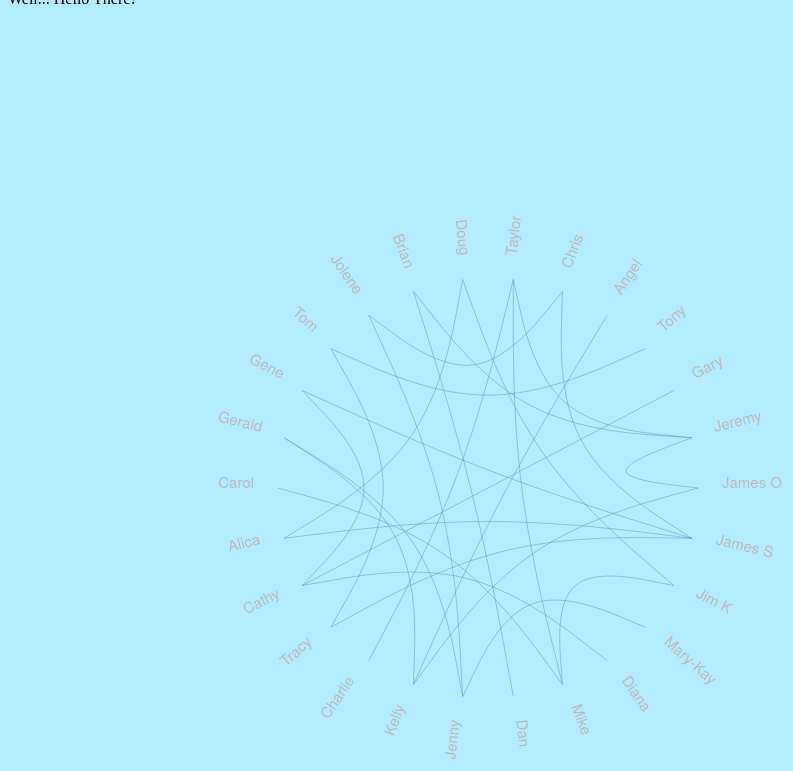
D3 v3 page, settled after 480 driven frames (8 s of simulated time); the page loaded 1 data file(s).


// ── ring.js
$(document).ready(function(){

  var diameter = 960,
      radius = diameter / 2,
      innerRadius = radius - 60;

  var cluster = d3.layout.cluster()
      .size([360, innerRadius])
      .sort(null)
      .value(function(d) { return d.size; });

  var bundle = d3.layout.bundle();

  var line = d3.svg.line.radial()
      .interpolate("bundle")
      .tension(.50)
      .radius(function(d) { return d.y; })
      .angle(function(d) { return d.x / 180 * Math.PI; });

  var svg = d3.select(".well").append("svg")
      .attr("width", diameter)
      .attr("height", diameter)
      .append("g")
      .attr("transform", "translate(" + radius + "," + radius + ")");

  var link = svg.append("g").selectAll(".link");
  var node = svg.append("g").selectAll(".node");





  d3.json("team.json", function(error, data) {
    if (error) throw error;

    var map = workerMap(data);
    var nodes = cluster.nodes(map);
    var links = workerLinks(nodes);


    link = link
        .data(bundle(links)).enter()
        .append("path")
        .each(function(d) { d.source = d[0], d.target = d[d.length - 1]; })
        .attr("class", "link")
        .attr("d", line);

    node = node
        .data(nodes.filter(function(n) {
            if(n.hasOwnProperty("children")){
              return n;
            }
        })).enter()
        .append("text")
        .attr("class", "node")
        //.attr("dy", ".31em")
        .attr("transform", function(d) { return "rotate(" + (d.x - 90) + ")translate(" + (d.y + 24) + ",0)" + (d.x < 180 ? "" : "rotate(180)"); })
        .style("text-anchor", function(d) { return d.x < 180 ? "start" : "end"; })
        .text(function(d) { if(d.name !== "root") return d.name; })
        .on("mouseover", mouseovered)
        .on("mouseout", mouseouted);
  });

  function mouseovered(d) {

    node.each(function(n) { n.target = n.source = false; });


    link.classed("link--target", function(l) { if (l.target === d) return l.source.source = true; })
        .classed("link--source", function(l) { if (l.source === d) return l.target.target = true; })
        .style("stroke-width", function(l){
            var s = 0.5;

            if(l.source === d){
               for(var i = 0; i < d.children.length; i++){
                     s = d.children[i].weight;
                }
            }

            if(l.target === d){
              for(var j = 0; j < l.target.children.length; j++){
                    s = l.source.children[j].weight; // so weird that this works this way
              }
            }
            return s+"px";
          })
        .filter(function(l) { return l.target === d || l.source === d; })
        .each(function() { this.parentNode.appendChild(this); });

    node.classed("node--target", function(n) { return n.target; })
        .classed("node--source", function(n) { return n.source; });
  }

  function mouseouted(d) {
    link.classed("link--target", false)
        .classed("link--source", false)
        .style({"stroke-width":"1px"}); //reset

    node.classed("node--target", false)
        .classed("node--source", false); //reset
  }

  //d3.select(self.frameElement).style("height", diameter + "px");


  //build list of employees + links as children i guess
  function workerMap(team_members){
      var map = {};
      map.name = "root";
      map.children = [];


      for (var tmember in team_members) {

          var item = {};
          item.name = tmember;
          item.children = [];


          for (var tm in team_members[tmember]) {
              var i = {};
              i.name = tm;
              i.weight = team_members[tmember][tm];

              if (i.weight > 0) {
                  item.children.push(i);
              }

          }
          map.children.push(item);

      }
      return map;

  }


  // return a list of links for given people
  function workerLinks(nodes) {
      var map = {};
      var links = [];

      nodes.forEach(function(k) {
          if(k.hasOwnProperty("children")){
            map[k.name] = k;
          }
      });

      nodes.forEach(function (k) {
          if(k.children && k.name !== "root"){
              k.children.forEach(function (i) {
                    links.push({source : map[k.name], target : map[i.name]});
              });
          }
      });
      return links;
    }

  });


### data: team.json
{
 "Taylor": {
  "Chris": 0,
  "Angel": 0,
  "Tony": 0,
  "Gary": 0,
  "Jeremy": 0,
  "James O": 0,
  "James S": 0,
  "Jim K": 0,
  "Mary-Kay": 0,
  "Diana": 0,
  "Mike": 1,
  "Dan": 0,
  "Jenny": 0,
  "Kelly": 0,
  "Charlie": 0,
  "Tracy": 0,
  "Cathy": 0,
  "Alica": 0,
  "Carol": 0,
  "Gerald": 0,
  "Gene": 0,
  "Tom": 0,
  "Jolene": 0,
  "Brian": 0,
  "Doug": 0
 },
 "Chris": {
  "Taylor": 0,
  "Angel": 0,
  "Tony": 0,
  "Gary": 0,
  "Jeremy": 0,
  "James O": 0,
  "James S": 0,
  "Jim K": 0,
  "Mary-Kay": 0,
  "Diana": 0,
  "Mike": 0,
  "Dan": 0,
  "Jenny": 0,
  "Kelly": 0,
  "Charlie": 0,
  "Tracy": 0,
  "Cathy": 0,
  "Alica": 0,
  "Carol": 0,
  "Gerald": 0,
  "Gene": 0,
  "Tom": 0,
  "Jolene": 1,
  "Brian": 0,
  "Doug": 0
 },
 "Angel": {
  "Taylor": 0,
  "Chris": 0,
  "Tony": 0,
  "Gary": 0,
  "Jeremy": 0,
  "James O": 0,
  "James S": 0,
  "Jim K": 0,
  "Mary-Kay": 0,
  "Diana": 0,
  "Mike": 0,
  "Dan": 0,
  "Jenny": 0,
  "Kelly": 1,
  "Charlie": 0,
  "Tracy": 0,
  "Cathy": 0,
  "Alica": 0,
  "Carol": 0,
  "Gerald": 0,
  "Gene": 0,
  "Tom": 0,
  "Jolene": 0,
  "Brian": 0,
  "Doug": 0
 },
 "Tony": {
  "Taylor": 0,
  "Chris": 0,
  "Angel": 0,
  "Gary": 0,
  "Jeremy": 0,
  "James O": 0,
  "James S": 0,
  "Jim K": 0,
  "Mary-Kay": 0,
  "Diana": 0,
  "Mike": 0,
  "Dan": 0,
  "Jenny": 0,
  "Kelly": 0,
  "Charlie": 0,
  "Tracy": 0,
  "Cathy": 0,
  "Alica": 0,
  "Carol": 0,
  "Gerald": 0,
  "Gene": 0,
  "Tom": 1,
  "Jolene": 0,
  "Brian": 0,
  "Doug": 0
 },
 "Gary": {
  "Taylor": 0,
  "Chris": 0,
  "Angel": 0,
  "Tony": 0,
  "Jeremy": 0,
  "James O": 0,
  "James S": 0,
  "Jim K": 0,
  "Mary-Kay": 0,
  "Diana": 0,
  "Mike": 0,
  "Dan": 0,
  "Jenny": 0,
  "Kelly": 0,
  "Charlie": 0,
  "Tracy": 0,
  "Cathy": 1,
  "Alica": 0,
  "Carol": 0,
  "Gerald": 0,
  "Gene": 0,
  "Tom": 0,
  "Jolene": 0,
  "Brian": 0,
  "Doug": 0
 },
 "Jeremy": {
  "Taylor": 3,
  "Chris": 0,
  "Angel": 0,
  "Tony": 0,
  "Gary": 0,
  "James O": 0,
  "James S": 0,
  "Jim K": 0,
  "Mary-Kay": 0,
  "Diana": 0,
  "Mike": 0,
  "Dan": 0,
  "Jenny": 0,
  "Kelly": 0,
  "Charlie": 0,
  "Tracy": 0,
  "Cathy": 0,
  "Alica": 0,
  "Carol": 0,
  "Gerald": 0,
  "Gene": 0,
  "Tom": 0,
  "Jolene": 0,
  "Brian": 0,
  "Doug": 0
 },
 "James O": {
  "Taylor": 0,
  "Chris": 0,
  "Angel": 0,
  "Tony": 0,
  "Gary": 0,
  "Jeremy": 6,
  "James S": 0,
  "Jim K": 0,
  "Mary-Kay": 0,
  "Diana": 0,
  "Mike": 0,
  "Dan": 0,
  "Jenny": 0,
  "Kelly": 0,
  "Charlie": 0,
  "Tracy": 0,
  "Cathy": 0,
  "Alica": 0,
  "Carol": 0,
  "Gerald": 0,
  "Gene": 0,
  "Tom": 0,
  "Jolene": 0,
  "Brian": 0,
  "Doug": 0
 },
 "James S": {
  "Taylor": 0,
  "Chris": 1,
  "Angel": 0,
  "Tony": 0,
  "Gary": 0,
  "Jeremy": 0,
  "James O": 0,
  "Jim K": 0,
  "Mary-Kay": 0,
  "Diana": 0,
  "Mike": 0,
  "Dan": 0,
  "Jenny": 0,
  "Kelly": 0,
  "Charlie": 0,
  "Tracy": 0,
  "Cathy": 0,
  "Alica": 0,
  "Carol": 0,
  "Gerald": 0,
  "Gene": 0,
  "Tom": 0,
  "Jolene": 0,
  "Brian": 0,
  "Doug": 0
 },
 "Jim K": {
  "Taylor": 0,
  "Chris": 0,
  "Angel": 0,
  "Tony": 0,
  "Gary": 0,
  "Jeremy": 0,
  "James O": 0,
  "James S": 0,
  "Mary-Kay": 0,
  "Diana": 0,
  "Mike": 0,
  "Dan": 0,
  "Jenny": 0,
  "Kelly": 0,
  "Charlie": 0,
  "Tracy": 0,
  "Cathy": 0,
  "Alica": 0,
  "Carol": 0,
  "Gerald": 0,
  "Gene": 0,
  "Tom": 0,
  "Jolene": 0,
  "Brian": 0,
  "Doug": 1
 },
 "Mary-Kay": {
  "Taylor": 0,
  "Chris": 0,
  "Angel": 0,
  "Tony": 0,
  "Gary": 0,
  "Jeremy": 0,
  "James O": 0,
  "James S": 0,
  "Jim K": 0,
  "Diana": 0,
  "Mike": 0,
  "Dan": 0,
  "Jenny": 1,
  "Kelly": 0,
  "Charlie": 0,
  "Tracy": 0,
  "Cathy": 0,
  "Alica": 0,
  "Carol": 0,
  "Gerald": 0,
  "Gene": 0,
  "Tom": 0,
  "Jolene": 0,
  "Brian": 0,
  "Doug": 0
 },
 "Diana": {
  "Taylor": 0,
  "Chris": 0,
  "Angel": 0,
  "Tony": 0,
  "Gary": 0,
  "Jeremy": 0,
  "James O": 0,
  "James S": 0,
  "Jim K": 0,
  "Mary-Kay": 0,
  "Mike": 0,
  "Dan": 0,
  "Jenny": 0,
  "Kelly": 0,
  "Charlie": 0,
  "Tracy": 0,
  "Cathy": 1,
  "Alica": 0,
  "Carol": 0,
  "Gerald": 0,
  "Gene": 0,
  "Tom": 0,
  "Jolene": 0,
  "Brian": 0,
  "Doug": 0
 },
 "Mike": {
  "Taylor": 0,
  "Chris": 0,
  "Angel": 0,
  "Tony": 0,
  "Gary": 0,
  "Jeremy": 0,
  "James O": 0,
  "James S": 0,
  "Jim K": 1,
  "Mary-Kay": 0,
  "Diana": 0,
  "Dan": 0,
  "Jenny": 0,
  "Kelly": 0,
  "Charlie": 0,
  "Tracy": 0,
  "Cathy": 0,
  "Alica": 0,
  "Carol": 0,
  "Gerald": 0,
  "Gene": 0,
  "Tom": 0,
  "Jolene": 0,
  "Brian": 0,
  "Doug": 0
 },
 "Dan": {
  "Taylor": 0,
  "Chris": 0,
  "Angel": 0,
  "Tony": 0,
  "Gary": 0,
  "Jeremy": 0,
  "James O": 0,
  "James S": 0,
  "Jim K": 0,
  "Mary-Kay": 0,
  "Diana": 0,
  "Mike": 0,
  "Jenny": 0,
  "Kelly": 0,
  "Charlie": 0,
  "Tracy": 0,
  "Cathy": 0,
  "Alica": 0,
  "Carol": 0,
  "Gerald": 0,
  "Gene": 0,
  "Tom": 0,
  "Jolene": 0,
  "Brian": 1,
  "Doug": 0
 },
 "Jenny": {
  "Taylor": 0,
  "Chris": 0,
  "Angel": 0,
  "Tony": 0,
  "Gary": 0,
  "Jeremy": 0,
  "James O": 0,
  "James S": 0,
  "Jim K": 0,
  "Mary-Kay": 0,
  "Diana": 0,
  "Mike": 0,
  "Dan": 0,
  "Kelly": 0,
  "Charlie": 0,
  "Tracy": 0,
  "Cathy": 0,
  "Alica": 0,
  "Carol": 0,
  "Gerald": 1,
  "Gene": 0,
  "Tom": 0,
  "Jolene": 0,
  "Brian": 0,
  "Doug": 0
 },
 "Kelly": {
  "Taylor": 0,
  "Chris": 0,
  "Angel": 0,
  "Tony": 0,
  "Gary": 0,
  "Jeremy": 0,
  "James O": 1,
  "James S": 0,
  "Jim K": 0,
  "Mary-Kay": 0,
  "Diana": 0,
  "Mike": 0,
  "Dan": 0,
  "Jenny": 0,
  "Charlie": 0,
  "Tracy": 0,
  "Cathy": 0,
  "Alica": 0,
  "Carol": 0,
  "Gerald": 0,
  "Gene": 0,
  "Tom": 0,
  "Jolene": 0,
  "Brian": 0,
  "Doug": 0
 },
 "Charlie": {
  "Taylor": 1,
  "Chris": 0,
  "Angel": 0,
  "Tony": 0,
  "Gary": 0,
  "Jeremy": 0,
  "James O": 0,
  "James S": 0,
  "Jim K": 0,
  "Mary-Kay": 0,
  "Diana": 0,
  "Mike": 0,
  "Dan": 0,
  "Jenny": 0,
  "Kelly": 0,
  "Tracy": 0,
  "Cathy": 0,
  "Alica": 0,
  "Carol": 0,
  "Gerald": 0,
  "Gene": 0,
  "Tom": 0,
  "Jolene": 0,
  "Brian": 0,
  "Doug": 0
 },
 "Tracy": {
  "Taylor": 0,
  "Chris": 0,
  "Angel": 0,
  "Tony": 0,
  "Gary": 0,
  "Jeremy": 0,
  "James O": 0,
  "James S": 1,
  "Jim K": 0,
  "Mary-Kay": 0,
  "Diana": 0,
  "Mike": 0,
  "Dan": 0,
  "Jenny": 0,
  "Kelly": 0,
… [head cut at 6 KiB]